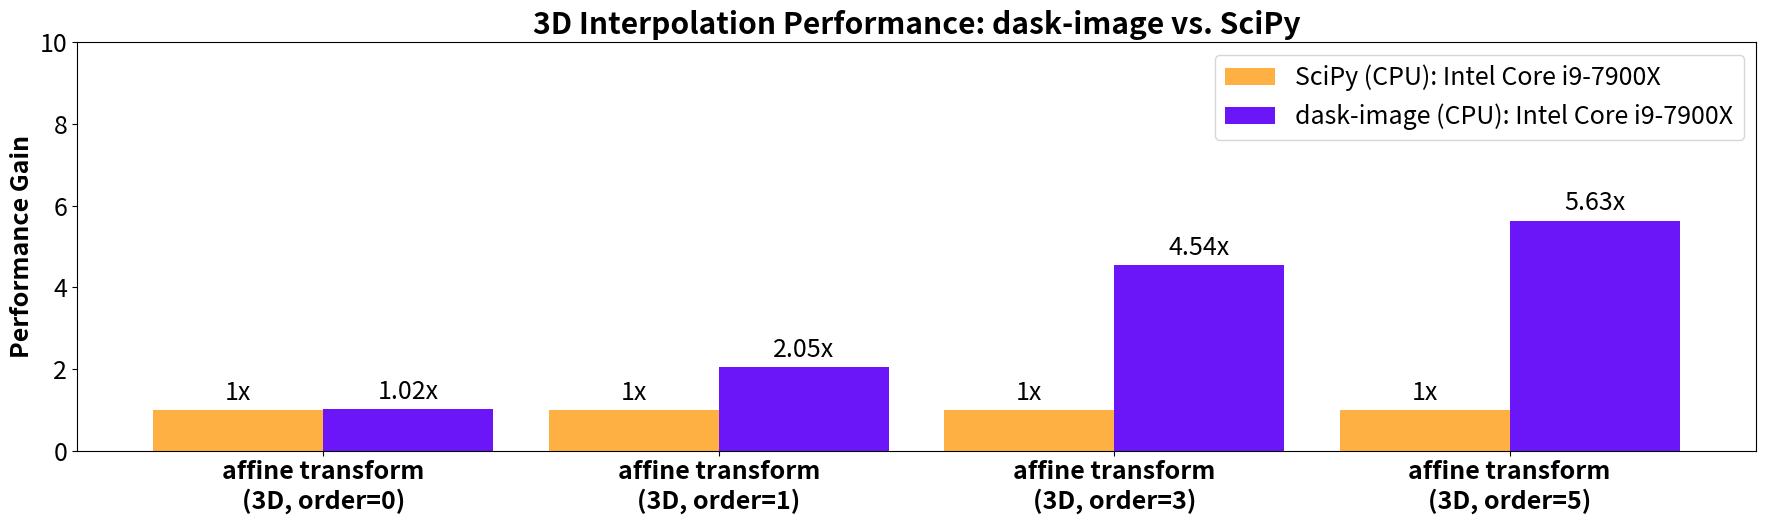

This chart was generated by the following Python code:
import matplotlib
import matplotlib.pyplot as plt
from matplotlib import rcParams
import numpy as np

font_size = 18
rcParams['font.size'] = font_size
rcParams['axes.titleweight'] = 'bold'


labels = [
    'affine transform\n(3D, order=0)',
    'affine transform\n(3D, order=1)',
    'affine transform\n(3D, order=3)',
    'affine transform\n(3D, order=5)',
    ]

greg_cpu_means = [  # Intel(R) Core(TM) i9-7900X CPU @ 3.30GHz
    0.0601,  # 'affine transform (3D, order=0)',
    0.1725,  # 'affine transform (3D, order=1)',
    1.4531,  # 'affine transform (3D, order=3)',
    4.0232,  # 'affine transform (3D, order=5)',
]

greg_dask_cpu_means = [  # Intel(R) Core(TM) i9-7900X CPU @ 3.30GHz
    0.0590,  # 'affine transform (3D, order=0)',
    0.0841,  # 'affine transform (3D, order=1)',
    0.3200,  # 'affine transform (3D, order=3)',
    0.7143,  # 'affine transform (3D, order=5)',
]

gpu_means_1080ti = [
    0.0008766,  # 'affine transform (3D, order=0)',
    0.001235,   # 'affine transform (3D, order=1)',
    0.01149,    # 'affine transform (3D, order=3)',
    0.02505,    # 'affine transform (3D, order=5)',
]

gpu_means_V100 =  [  # V100 results
    0.0002528,   # 'affine transform (3D, order=0)',
    0.0002610,   # 'affine transform (3D, order=1)',
    0.003318,    # 'affine transform (3D, order=3)',
    0.007357,    # 'affine transform (3D, order=5)',
]

gpu_means_A100 =  [  # A100 results
    0.0002947,   # 'affine transform (3D, order=0)',
    0.0003364,   # 'affine transform (3D, order=1)',
    0.002134,    # 'affine transform (3D, order=3)',
    0.003948,    # 'affine transform (3D, order=5)',
]


x = np.arange(len(labels))  # the label locations
log_scale = False

n_gpus = 0  # number of GPU models to include in the plot. Must be between 1 and 3

ones = np.ones_like(gpu_means_A100)
accels_dask = np.array(greg_cpu_means) / np.array(greg_dask_cpu_means)
accels_ti = np.array(greg_cpu_means) / np.array(gpu_means_1080ti)
accels_a100 = np.array(greg_cpu_means) / np.array(gpu_means_A100)
[print(f"{name}: acceleration = {acc}") for name, acc in zip(labels, accels_a100)]


if n_gpus == 0:
    # Plot Dask results vs. SciPy only
    width = 0.43  # the width of the bars
    figsize = [18, 5.58]
    fig, ax = plt.subplots(figsize=figsize)

    rects1 = ax.bar(x - width / 2, ones, width, label='SciPy (CPU): Intel Core i9-7900X', color='#FFB043')
    rects2 = ax.bar(x + width / 2, accels_dask, width, label='dask-image (CPU): Intel Core i9-7900X', color='#6A16F8')

elif n_gpus == 1:
    # Plot Dask and 1080 Ti results vs. SciPy
    figsize = [22, 6.54]
    fig, ax = plt.subplots(figsize=figsize)

    width = 0.29  # the width of the bars
    rects1 = ax.bar(x - width, ones, width, label='SciPy (CPU): Intel Core i9-7900X', color='#FFB043')
    rects2 = ax.bar(x, accels_dask, width, label='dask-image (CPU): Intel Core i9-7900X', color='#2CC9D9')
    rects3 = ax.bar(x + width, accels_ti, width, label='CuPy (GPU): NVIDIA GTX 1080 Ti', color='#6A16F8')

elif n_gpus == 2:
    # A100, V100 and GTX-1080 Ti results vs. SciPy
    figsize = [30, 7.36]
    fig, ax = plt.subplots(figsize=figsize)

    width = 0.23  # the width of the bars
    rects1 = ax.bar(x - 1.5 * width, ones, width, label='SciPy (CPU): Intel Core i9-7900X', color='#FFB043')
    rects2 = ax.bar(x - 0.5 * width, accels_dask, width, label='dask-image (CPU): Intel Core i9-7900X', color='#D028C8')
    rects3 = ax.bar(x + 0.5 * width, accels_ti, width, label='CuPy (GPU): NVIDIA GTX 1080 Ti', color='#2CC9D9')
    rects4 = ax.bar(x + 1.5 * width, accels_a100, width, label='CuPy (GPU): NVIDIA A100', color='#6A16F8')
else:
    raise NotImplementedError("only 3 GPU models have results stored in this script")


# Add some text for labels, title and custom x-axis tick labels, etc.
ax.set_ylabel('Performance Gain', fontdict=dict(fontweight='bold', fontsize=font_size))
if n_gpus == 0:
    ax.set_title('3D Interpolation Performance: dask-image vs. SciPy')
else:
    ax.set_title('3D Interpolation Performance: SciPy / dask-image / CuPy')

ax.set_xticks(x)
ax.set_xticklabels(labels, fontdict=dict(fontweight='bold', fontsize=font_size))
ax.set_ylim([0, 5.0])
ax.legend()

if log_scale:
    ax.set_yscale('log')
    #ax.set_ylim([0, 900.0])
    ax.set_ylim([0, 5000.0])
    ax.set_yticks([0.1, 1.0, 10.0, 100.0, 1000.0])
    ax.set_yticklabels(['0.1x', '1x', '10x', '100x', '1000x'])
    max_label_y = np.inf
else:
    max_label_y = 20
    ax.set_ylim([0, 10.0])


def autolabel(rects):
    """Attach a text label above each bar in *rects*, displaying its height."""
    for rect in rects:
        height = rect.get_height()
        if height > 1e3:
            v  = '{:0.4g}x'.format(height)
        else:
            v  = '{:0.3g}x'.format(height)
        ax.annotate(v,
                    xy=(rect.get_x() + rect.get_width() / 2, height),
                    xytext=(0, 3),  # 3 points vertical offset
                    textcoords="offset points",
                    ha='center', va='bottom')

autolabel(rects1)
if n_gpus >= 0:
    autolabel(rects2)
if n_gpus >= 1:
    autolabel(rects3)
if n_gpus >= 2:
    autolabel(rects4)

fig.tight_layout()

plt.show()
